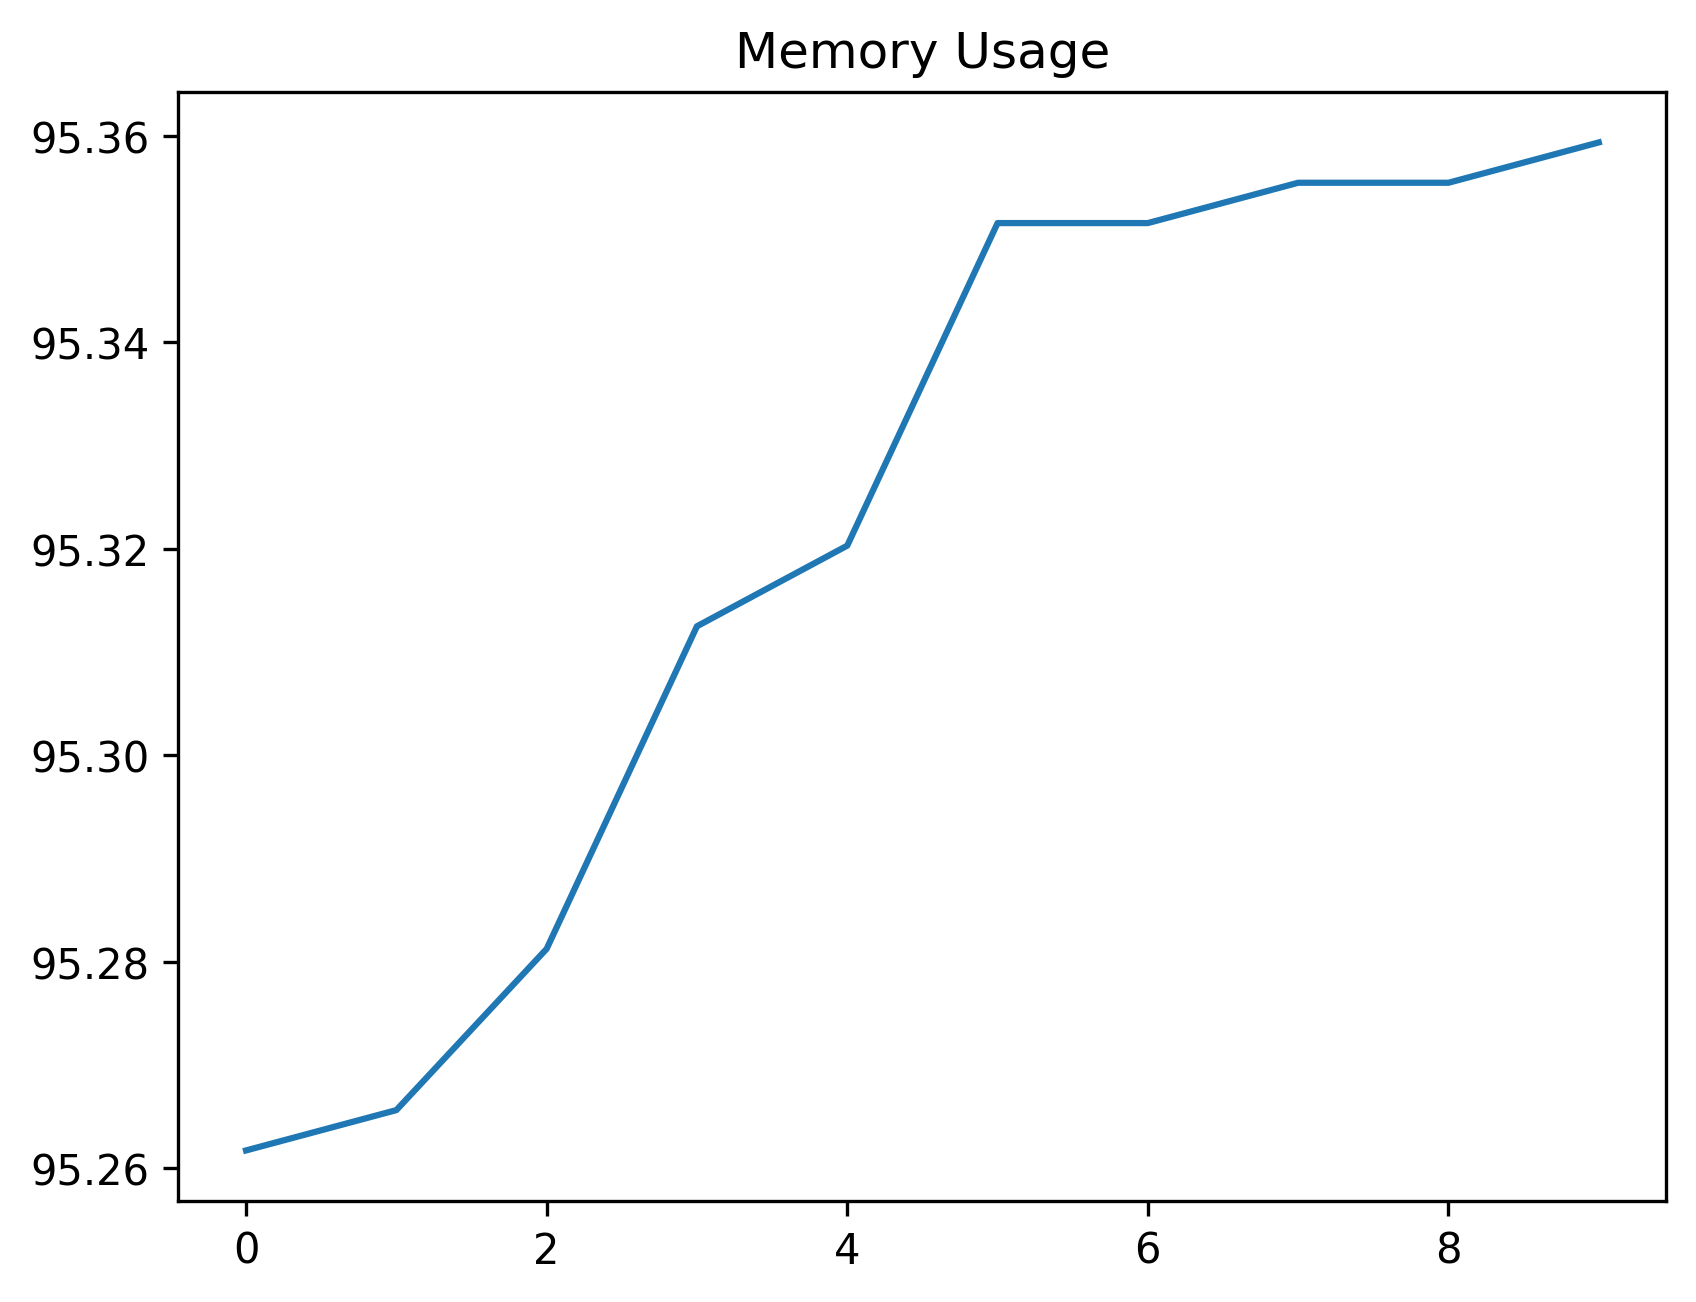

The file beside this chart, header and first rows:
date_time, name, memory
2024-02-12 14:49:26.783246, start, 95.26
2024-02-12 14:49:27.412950, wait_for_login_tab_to_open_two_items, 95.27
2024-02-12 14:49:27.459344, swap_to_new_tab, 95.28
2024-02-12 14:49:29.620791, wait_for_user_name, 95.31
2024-02-12 14:49:31.045401, fill_in_user_name, 95.32
2024-02-12 14:49:31.907717, for_password_element, 95.35
2024-02-12 14:49:33.813399, fill_in_password, 95.35
2024-02-12 14:49:35.170806, stay_signed_in, 95.36
2024-02-12 14:49:35.211975, switch_to_default, 95.36
2024-02-12 14:49:40.373688, wait_for_main, 95.36
